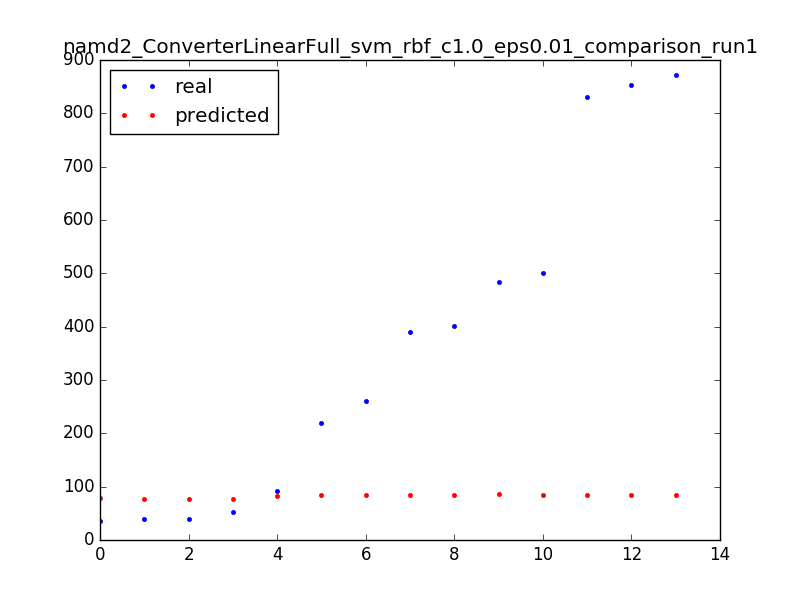

The data file committed next to this chart (first rows):
220.0, 84.5
831.0, 84.5
853.0, 83.5
40.0, 77.5
53.0, 76.5
261.0, 83.5
36.0, 79.5
91.0, 82.5
872.0, 84.5
501.0, 83.5
483.0, 85.5
40.0, 77.5
390.0, 83.5
402.0, 83.5
